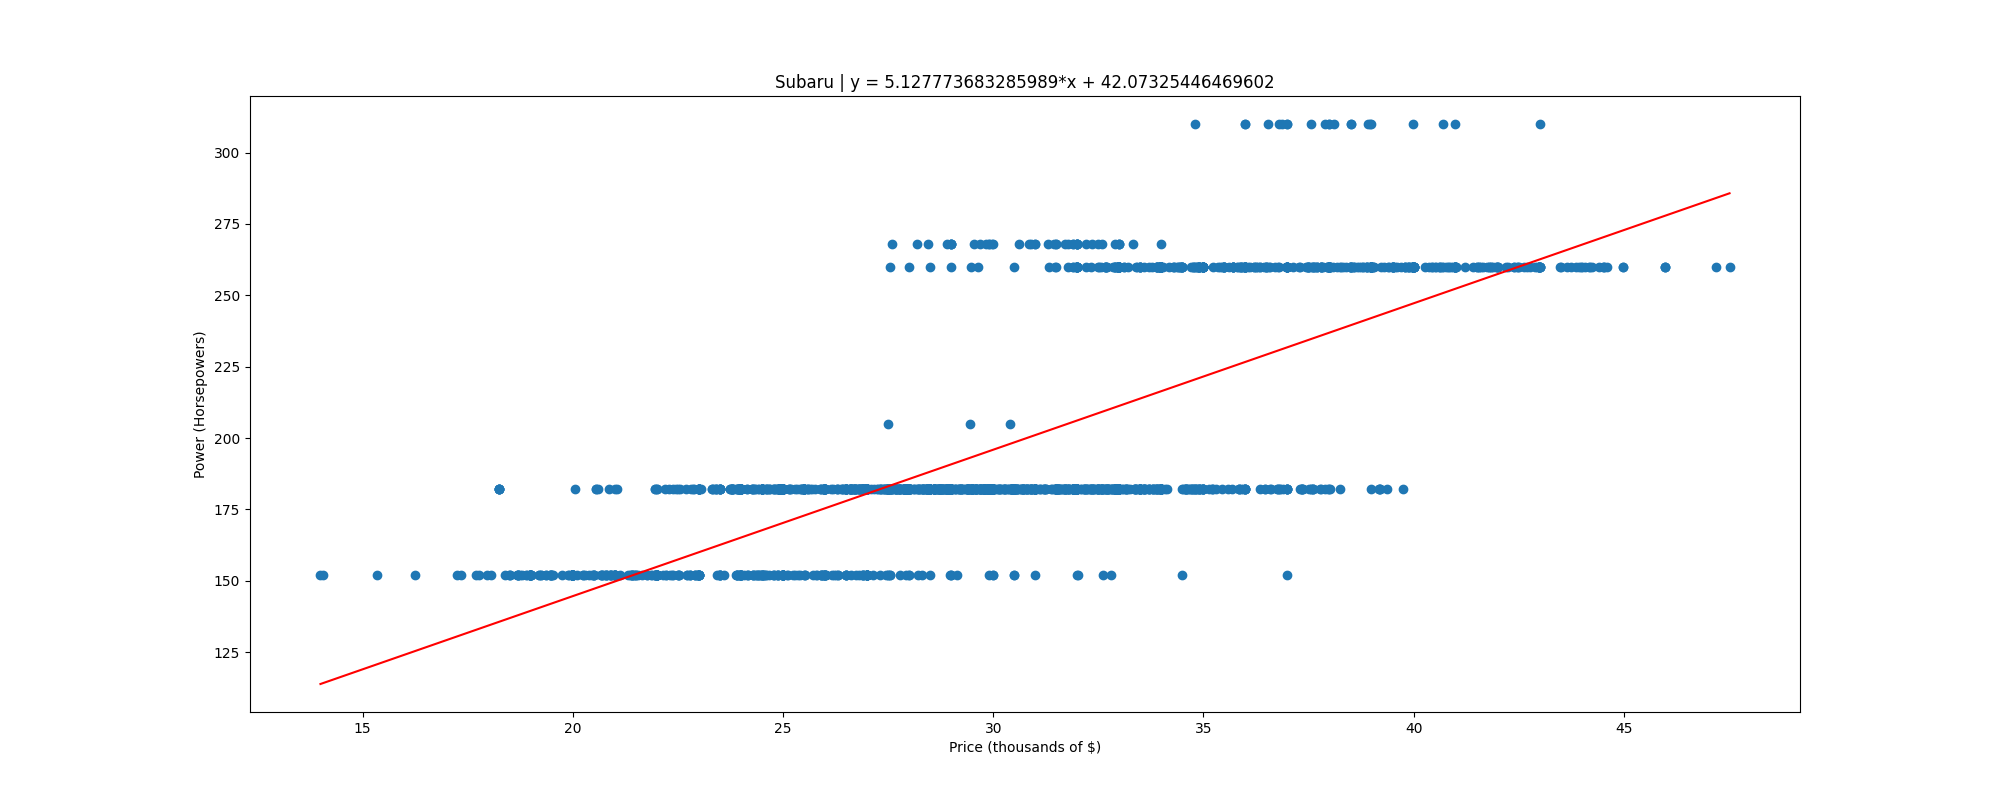

The data file committed next to this chart (first rows):
, price, power
0, 13.99, 152.0
1, 14.05, 152.0
2, 15.35, 152.0
3, 16.25, 152.0
4, 17.25, 152.0
5, 17.35, 152.0
6, 17.7, 152.0
7, 17.78, 152.0
8, 17.95, 152.0
9, 18.05, 152.0
10, 18.25, 182.0
11, 18.25, 182.0
12, 18.25, 182.0
13, 18.25, 182.0
14, 18.25, 182.0
15, 18.38, 152.0
16, 18.48, 152.0
17, 18.5, 152.0
18, 18.5, 152.0
19, 18.68, 152.0
20, 18.69, 152.0
21, 18.69, 152.0
22, 18.69, 152.0
23, 18.69, 152.0
24, 18.75, 152.0
25, 18.8, 152.0
26, 18.89, 152.0
27, 18.9, 152.0
28, 18.98, 152.0
29, 18.98, 152.0
30, 18.98, 152.0
31, 18.98, 152.0
32, 18.99, 152.0
33, 18.99, 152.0
34, 18.99, 152.0
35, 19, 152.0
36, 19, 152.0
37, 19, 152.0
38, 19.0, 152.0
39, 19.2, 152.0
40, 19.2, 152.0
41, 19.25, 152.0
42, 19.25, 152.0
43, 19.35, 152.0
44, 19.35, 152.0
45, 19.45, 152.0
46, 19.46, 152.0
47, 19.48, 152.0
48, 19.48, 152.0
49, 19.49, 152.0
50, 19.5, 152.0
51, 19.53, 152.0
52, 19.75, 152.0
53, 19.89, 152.0
54, 19.9, 152.0
55, 19.98, 152.0
56, 19.98, 152.0
57, 19.98, 152.0
58, 19.98, 152.0
59, 19.98, 152.0
... 1,999 more rows
